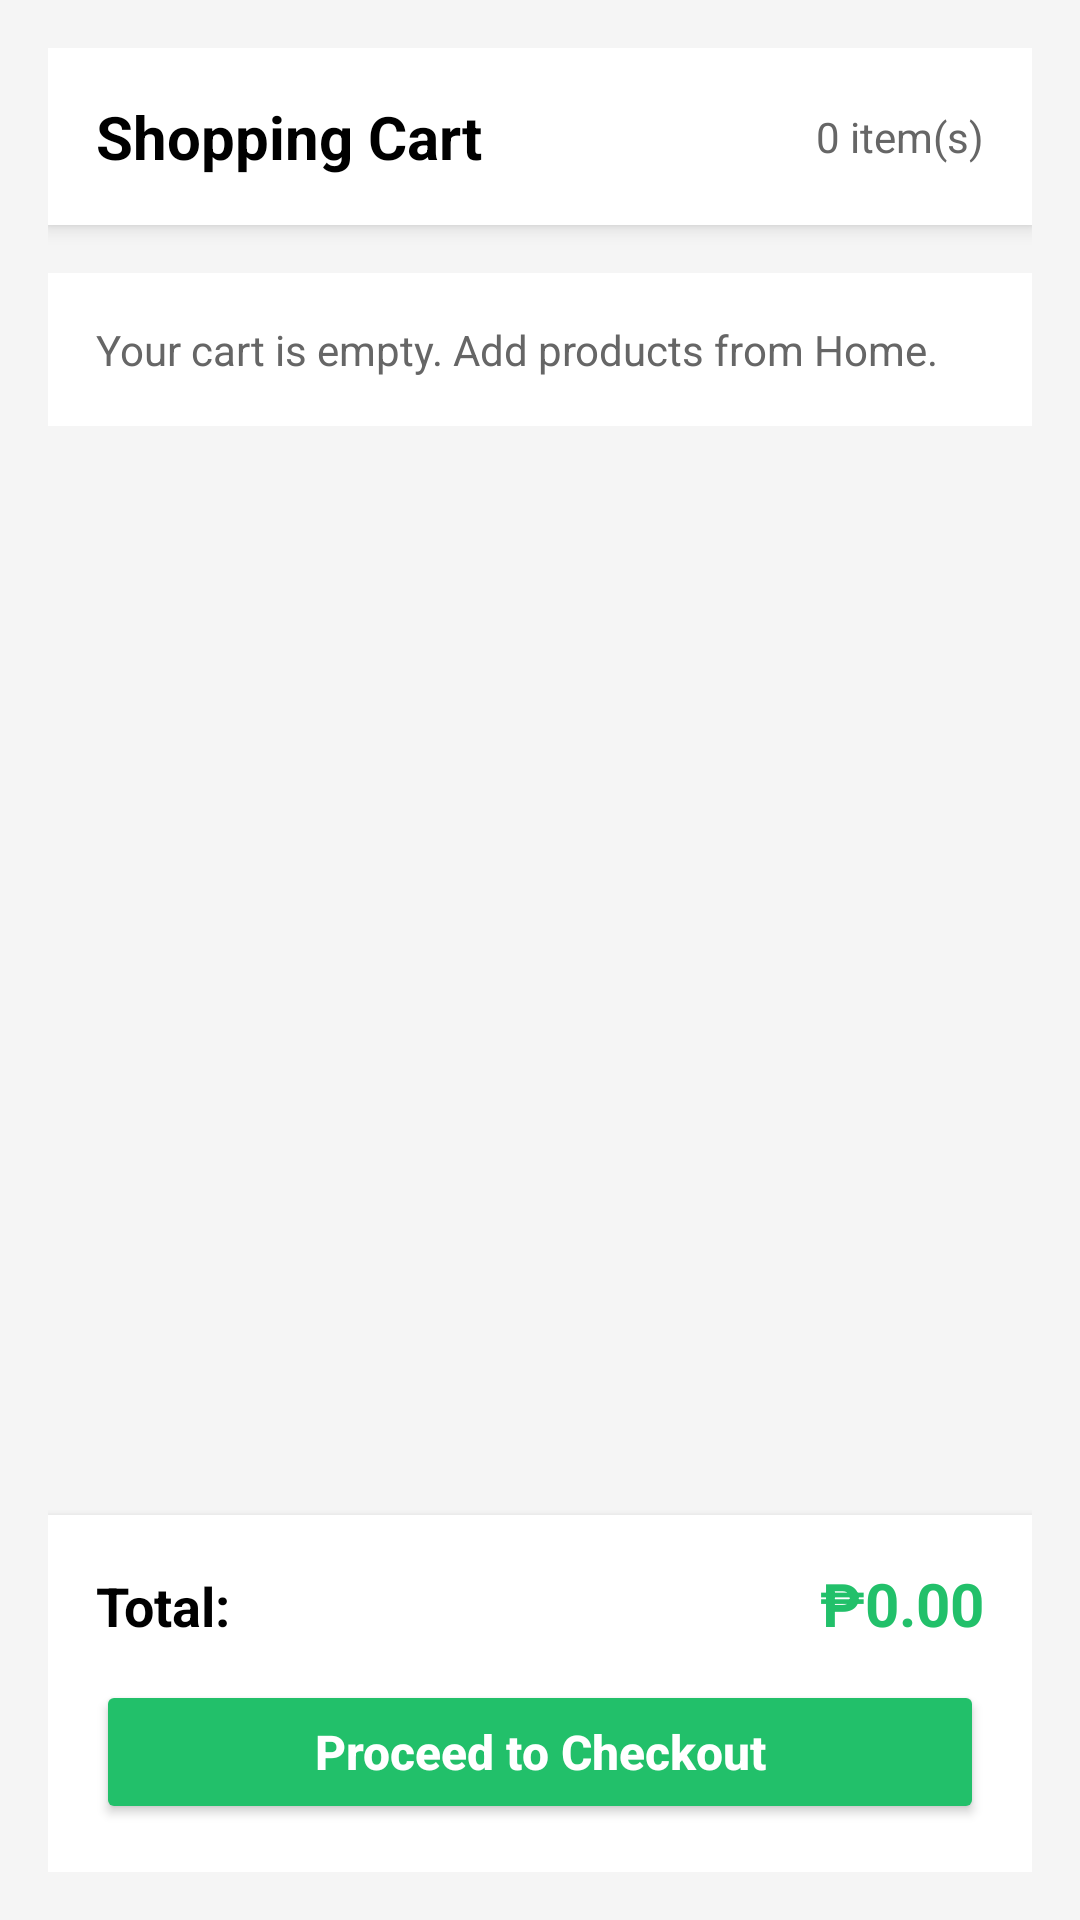

Android layout source for this screen:
<!-- AndroidManifest.xml: application theme Theme.VapeShop -->
<!-- res/layout/fragment_cart.xml -->
<?xml version="1.0" encoding="utf-8"?>
<LinearLayout xmlns:android="http://schemas.android.com/apk/res/android"
    android:layout_width="match_parent"
    android:layout_height="match_parent"
    android:background="#F5F5F5"
    android:orientation="vertical"
    android:padding="16dp">

    <LinearLayout
        android:layout_width="match_parent"
        android:layout_height="wrap_content"
        android:layout_marginBottom="16dp"
        android:background="#FFFFFF"
        android:elevation="4dp"
        android:gravity="center_vertical"
        android:orientation="horizontal"
        android:padding="16dp">

        <TextView
            android:layout_width="0dp"
            android:layout_height="wrap_content"
            android:layout_weight="1"
            android:text="Shopping Cart"
            android:textColor="#000000"
            android:textSize="20sp"
            android:textStyle="bold" />

        <TextView
            android:id="@+id/cart_item_count"
            android:layout_width="wrap_content"
            android:layout_height="wrap_content"
            android:text="0 item(s)"
            android:textColor="#666666"
            android:textSize="14sp" />
    </LinearLayout>

    <androidx.core.widget.NestedScrollView
        android:layout_width="match_parent"
        android:layout_height="0dp"
        android:layout_weight="1">

        <LinearLayout
            android:layout_width="match_parent"
            android:layout_height="wrap_content"
            android:orientation="vertical">

            <TextView
                android:id="@+id/cart_empty_state"
                android:layout_width="match_parent"
                android:layout_height="wrap_content"
                android:background="#FFFFFF"
                android:padding="16dp"
                android:text="Your cart is empty. Add products from Home."
                android:textColor="#666666"
                android:textSize="14sp" />

            <LinearLayout
                android:id="@+id/cart_items_container"
                android:layout_width="match_parent"
                android:layout_height="wrap_content"
                android:layout_marginTop="10dp"
                android:orientation="vertical" />
        </LinearLayout>
    </androidx.core.widget.NestedScrollView>

    <LinearLayout
        android:layout_width="match_parent"
        android:layout_height="wrap_content"
        android:layout_marginTop="16dp"
        android:background="#FFFFFF"
        android:elevation="4dp"
        android:orientation="vertical"
        android:padding="16dp">

        <LinearLayout
            android:layout_width="match_parent"
            android:layout_height="wrap_content"
            android:layout_marginBottom="12dp"
            android:orientation="horizontal">

            <TextView
                android:layout_width="0dp"
                android:layout_height="wrap_content"
                android:layout_weight="1"
                android:text="Total:"
                android:textColor="#000000"
                android:textSize="18sp"
                android:textStyle="bold" />

            <TextView
                android:id="@+id/cart_total_amount"
                android:layout_width="wrap_content"
                android:layout_height="wrap_content"
                android:text="₱0.00"
                android:textColor="#22C06A"
                android:textSize="20sp"
                android:textStyle="bold" />
        </LinearLayout>

        <Button
            android:id="@+id/btn_checkout"
            android:layout_width="match_parent"
            android:layout_height="48dp"
            android:backgroundTint="#22C06A"
            android:text="Proceed to Checkout"
            android:textAllCaps="false"
            android:textColor="#FFFFFF"
            android:textSize="16sp"
            android:textStyle="bold" />
    </LinearLayout>

</LinearLayout>
<!-- resources referenced by this layout -->
<resources>
  <style name="Theme.VapeShop" parent="Base.Theme.VapeShop" />
  <style name="Base.Theme.VapeShop" parent="Theme.Material3.DayNight.NoActionBar">
          
          
      </style>
</resources>
